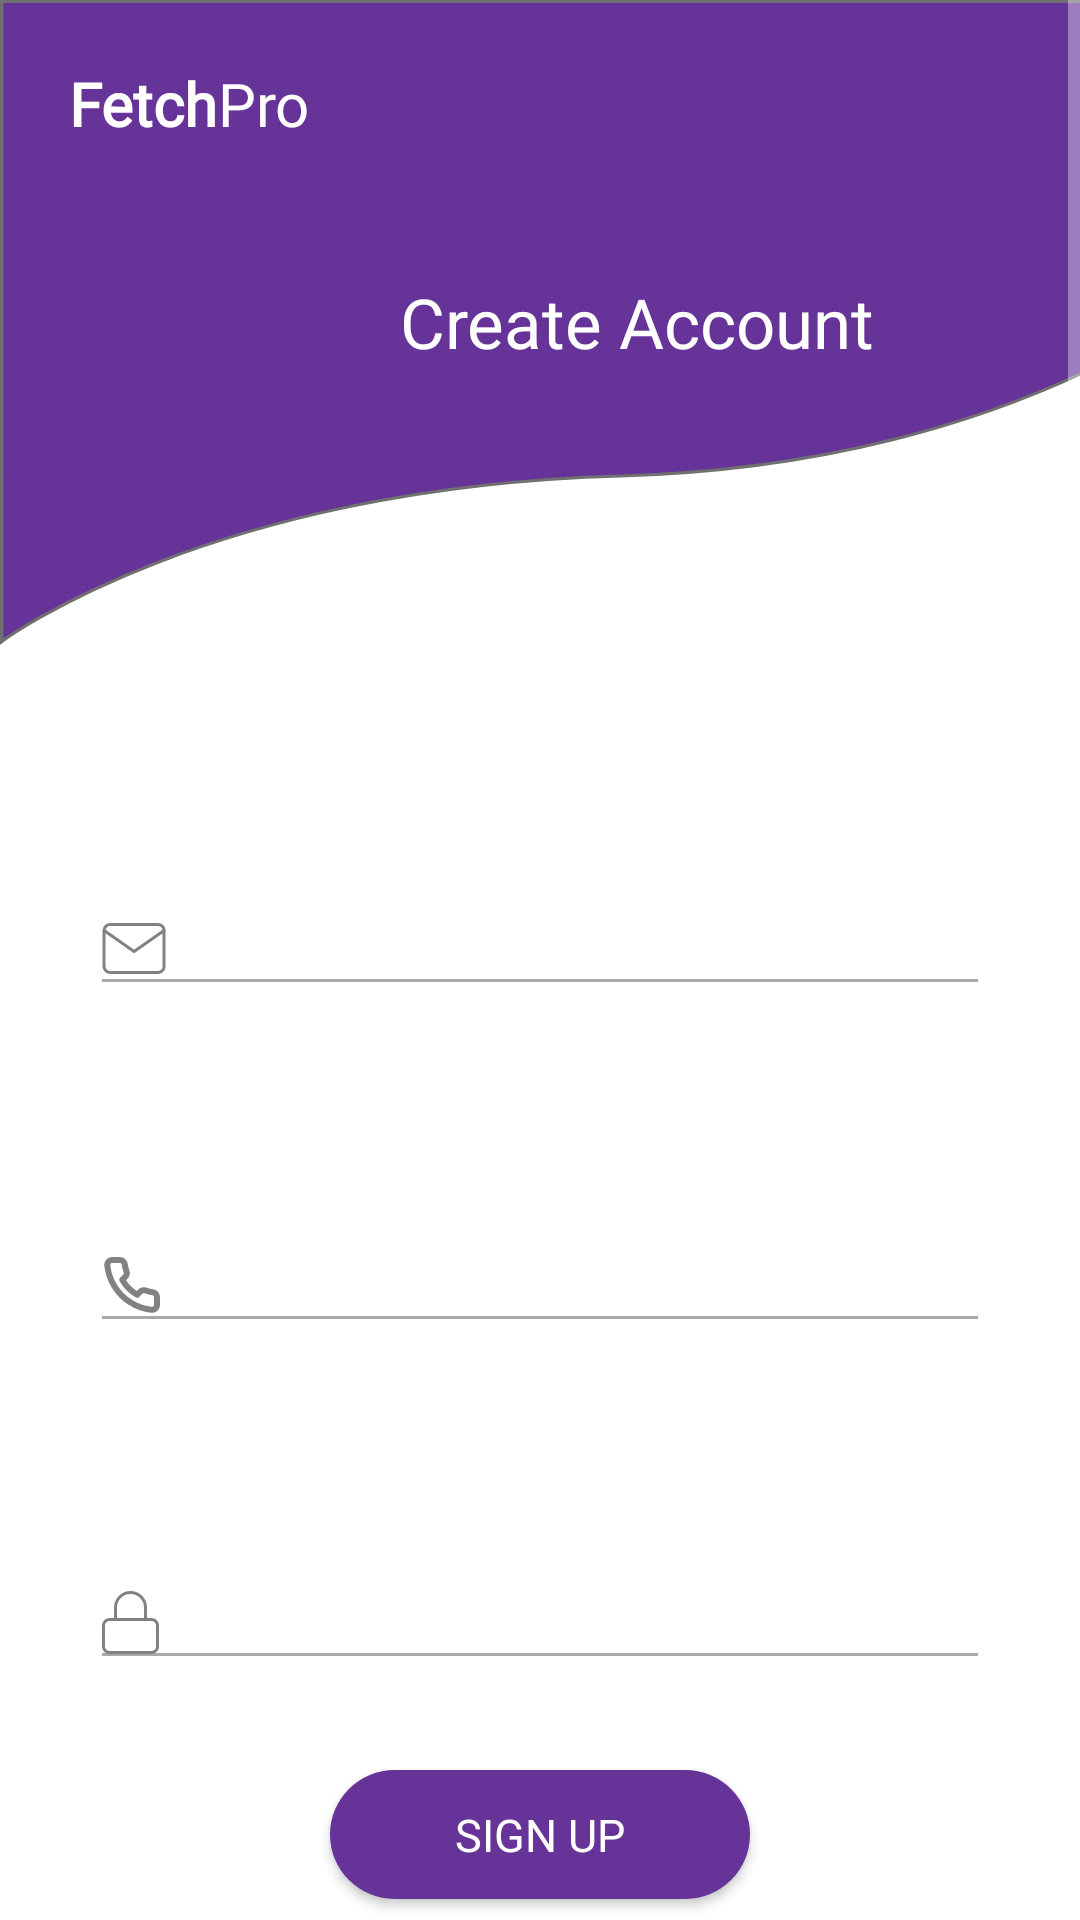

Produce the Android XML layout that renders to this screen, including the resource entries it uses.
<!-- AndroidManifest.xml: application theme Theme.AppCompat.NoActionBar -->
<!-- res/layout/activity_sign_up.xml -->
<?xml version="1.0" encoding="utf-8"?>
<ScrollView xmlns:android="http://schemas.android.com/apk/res/android"
    xmlns:app="http://schemas.android.com/apk/res-auto"
    xmlns:tools="http://schemas.android.com/tools"
    android:layout_width="match_parent"
    android:layout_height="match_parent"
    android:background="@drawable/login"
    tools:context=".SignUp">


    <androidx.constraintlayout.widget.ConstraintLayout
        android:layout_width="match_parent"
        android:layout_height="wrap_content">

        <Button
            android:id="@+id/googleSignIn"
            android:layout_width="222dp"
            android:layout_height="40dp"
            android:layout_marginTop="48dp"
            android:layout_marginBottom="50dp"
            android:background="@color/colorBtnFill"
            android:backgroundTint="@color/colorBtnFillLight"
            android:drawableStart="@drawable/google"
            android:drawablePadding="15dp"
            android:elevation="30dp"
            android:gravity="center|center_horizontal"
            android:shadowColor="@color/colorBtnFill"
            android:text="@string/sign_up_with"
            android:textColor="@color/colorBtnFill"
            app:layout_constraintBottom_toBottomOf="parent"
            app:layout_constraintEnd_toEndOf="@+id/rectangle_1"
            app:layout_constraintStart_toStartOf="@+id/rectangle_1"
            app:layout_constraintTop_toBottomOf="@+id/rectangle_1" />

        <View
            android:id="@+id/rectangle_1"
            android:layout_width="278dp"
            android:layout_height="1dp"
            android:layout_marginTop="48dp"
            android:background="@drawable/line"
            app:layout_constraintEnd_toEndOf="parent"
            app:layout_constraintStart_toStartOf="parent"
            app:layout_constraintTop_toBottomOf="@+id/tvGotoLogin" />

        <TextView
            android:id="@+id/tvGotoLogin"
            android:layout_width="wrap_content"
            android:layout_height="wrap_content"
            android:layout_marginStart="2dp"
            android:layout_marginTop="24dp"
            android:text="@string/signIn"
            android:textAppearance="@style/hint_text"
            android:textColor="@color/colorBtnFill"
            app:layout_constraintStart_toEndOf="@+id/textView22"
            app:layout_constraintTop_toBottomOf="@+id/signUp" />

        <TextView
            android:id="@+id/textView22"
            android:layout_width="wrap_content"
            android:layout_height="wrap_content"
            android:layout_marginStart="24dp"
            android:layout_marginTop="24dp"
            android:text="@string/already_have"
            android:textAppearance="@style/hint_text"
            app:layout_constraintEnd_toEndOf="parent"
            app:layout_constraintHorizontal_bias="0.092"
            app:layout_constraintStart_toStartOf="parent"
            app:layout_constraintTop_toBottomOf="@+id/signUp" />

        <Button
            android:id="@+id/signUp"
            android:layout_width="140dp"
            android:layout_height="43dp"
            android:layout_marginTop="30dp"
            android:onClick="SignUpActivity"
            android:background="@drawable/btn_background_dark"
            android:elevation="30dp"
            android:text="@string/signUp"
            android:textAllCaps="true"
            android:textAppearance="@style/btnDesignLight"
            app:layout_constraintEnd_toEndOf="@+id/textInputLayoutPassword2"
            app:layout_constraintStart_toStartOf="@+id/textInputLayoutPassword2"
            app:layout_constraintTop_toBottomOf="@+id/textInputLayoutPassword2" />

        <com.google.android.material.textfield.TextInputLayout
            android:id="@+id/textInputLayoutPassword2"
            android:layout_width="match_parent"
            android:layout_height="wrap_content"
            android:layout_marginStart="16dp"
            android:layout_marginTop="60dp"
            android:layout_marginEnd="16dp"
            app:layout_constraintEnd_toEndOf="@+id/textInputLayoutPhone"
            app:layout_constraintStart_toStartOf="@+id/textInputLayoutPhone"
            app:layout_constraintTop_toBottomOf="@+id/textInputLayoutPhone">

            <com.google.android.material.textfield.TextInputEditText
                android:layout_width="match_parent"
                android:layout_height="wrap_content"
                android:layout_marginStart="14dp"
                android:layout_marginEnd="14dp"
                android:backgroundTint="@color/colorTextMinor"
                android:drawableStart="@drawable/ic_lock_dark"
                android:drawablePadding="15dp"
                android:fontFamily="@font/poppins"
                android:hint="@string/password_hint"
                android:textColor="@color/colorBtnFill"
                android:textColorHint="@color/colorTextMinor" />
        </com.google.android.material.textfield.TextInputLayout>

        <com.google.android.material.textfield.TextInputLayout
            android:id="@+id/textInputLayoutPhone"
            android:layout_width="match_parent"
            android:layout_height="wrap_content"
            android:layout_marginStart="16dp"
            android:layout_marginTop="60dp"
            android:layout_marginEnd="16dp"
            app:layout_constraintEnd_toEndOf="@+id/textInputLayoutEmail2"
            app:layout_constraintStart_toStartOf="@+id/textInputLayoutEmail2"
            app:layout_constraintTop_toBottomOf="@+id/textInputLayoutEmail2">

            <com.google.android.material.textfield.TextInputEditText
                android:layout_width="match_parent"
                android:layout_height="wrap_content"
                android:layout_marginStart="14dp"
                android:layout_marginEnd="14dp"
                android:backgroundTint="@color/colorTextMinor"
                android:drawableStart="@drawable/ic_vector"
                android:drawablePadding="15dp"
                android:fontFamily="@font/poppins"
                android:hint="@string/hint_enter_phone"
                android:inputType="phone"
                android:textColor="@color/colorBtnFill"
                android:textColorHint="@color/colorTextMinor" />
        </com.google.android.material.textfield.TextInputLayout>

        <com.google.android.material.textfield.TextInputLayout
            android:id="@+id/textInputLayoutEmail2"
            android:layout_width="match_parent"
            android:layout_height="wrap_content"
            android:layout_marginStart="16dp"
            android:layout_marginTop="68dp"
            android:layout_marginEnd="16dp"
            app:layout_constraintEnd_toEndOf="parent"
            app:layout_constraintStart_toStartOf="parent"
            app:layout_constraintTop_toBottomOf="@+id/relativeLayout3">

            <com.google.android.material.textfield.TextInputEditText
                android:layout_width="match_parent"
                android:layout_height="wrap_content"
                android:layout_marginStart="14dp"
                android:layout_marginEnd="14dp"
                android:backgroundTint="@color/colorTextMinor"
                android:drawableStart="@drawable/ic_mail_dark"
                android:drawablePadding="15dp"
                android:fontFamily="@font/poppins"
                android:hint="@string/hint_email"
                android:textColor="@color/colorBtnFill"
                android:textColorHint="@color/colorTextMinor" />
        </com.google.android.material.textfield.TextInputLayout>

        <RelativeLayout
            android:id="@+id/relativeLayout3"
            android:layout_width="425dp"
            android:layout_height="215dp"
            android:background="@drawable/ic_path_5"
            app:layout_constraintStart_toStartOf="parent"
            app:layout_constraintTop_toTopOf="parent">


            <TextView
                android:id="@+id/textView14"
                android:layout_width="wrap_content"
                android:layout_height="wrap_content"
                android:layout_alignParentStart="true"
                android:layout_alignParentTop="true"
                android:layout_marginStart="23dp"
                android:layout_marginTop="21dp"
                android:fontFamily="@font/poppins"
                android:text="@string/splashText_bold"
                android:textAppearance="@style/fetchpro_headerLight"
                android:textStyle="bold" />

            <TextView
                android:id="@+id/textView18"
                android:layout_width="wrap_content"
                android:layout_height="wrap_content"
                android:layout_marginStart="0dp"
                android:layout_marginTop="21dp"
                android:layout_toEndOf="@+id/textView14"
                android:fontFamily="@font/poppins"
                android:text="@string/splashText"
                android:textAppearance="@style/fetchpro_headerLight" />

            <TextView
                android:id="@+id/textView20"
                android:layout_width="wrap_content"
                android:layout_height="wrap_content"
                android:layout_centerInParent="true"
                android:text="@string/create_account"
                android:textAppearance="@style/header_textMain" />

        </RelativeLayout>

    </androidx.constraintlayout.widget.ConstraintLayout>
</ScrollView>
<!-- resources referenced by this layout -->
<resources>
  <color name="colorBtnFill">#663399</color>
  <color name="colorBtnFillLight">#FFFFFF</color>
  <color name="colorTextMinor">#A9A9A9</color>
  <!-- drawable btn_background_dark (drawable) -->
  <?xml version="1.0" encoding="utf-8"?>
  <shape xmlns:android="http://schemas.android.com/apk/res/android"
      android:shape="rectangle">
  
      <solid android:color="@color/colorBtnFill"/>
      <corners android:radius="25dp"/>
  
  </shape>
  <!-- drawable ic_path_5 (drawable) -->
  <vector android:height="221.58774dp" android:viewportHeight="215"
      android:viewportWidth="370" android:width="370dp" xmlns:android="http://schemas.android.com/apk/res/android">
      <path android:fillColor="#663399"
          android:pathData="M0.5,213.878C0.5,213.878 60.081,162.421 180.082,158.661C300.082,154.901 359.5,92.149 359.5,92.149V0.538H0.5V213.878Z"
          android:strokeColor="#707070" android:strokeWidth="1"/>
  </vector>
  <!-- drawable line (drawable) -->
  <?xml version="1.0" encoding="utf-8"?>
  <vector
      xmlns:android="http://schemas.android.com/apk/res/android"
      xmlns:aapt="http://schemas.android.com/aapt"
      android:width="278dp"
      android:height="1dp"
      android:viewportWidth="278"
      android:viewportHeight="1"
      >
  
      <group>
  
          <clip-path
              android:pathData="M0 0H278V1H0V0Z"
              />
  
          <path
              android:pathData="M0 0V1H278V0"
              android:fillColor="#C4C4C4"
              />
  
      </group>
  
  </vector>
  <!-- drawable login (drawable) -->
  <?xml version="1.0" encoding="utf-8"?>
  <vector
      xmlns:android="http://schemas.android.com/apk/res/android"
      xmlns:aapt="http://schemas.android.com/aapt"
      android:width="360dp"
      android:height="788dp"
      android:viewportWidth="360"
      android:viewportHeight="788"
      >
  
      <group>
  
          <clip-path
              android:pathData="M0 0H360V788H0V0Z"
              />
  
          <path
              android:pathData="M0 0V788H360V0"
              android:fillColor="#FFFFFF"
              />
  
      </group>
  
  </vector>
  <string name="already_have">Already have an account? </string>
  <string name="create_account">Create Account</string>
  <string name="hint_email">Enter Email</string>
  <string name="hint_enter_phone">Enter Phone Number</string>
  <string name="password_hint">Enter Password</string>
  <string name="signIn">Sign In</string>
  <string name="signUp">Sign Up</string>
  <string name="sign_up_with">SIGN UP WITH GOOGLE</string>
  <string name="splashText">Pro</string>
  <string name="splashText_bold">Fetch</string>
  <style name="btnDesignLight">
          <item name="android:textSize">15sp</item>
          <item name="android:textColor">#FFFFFF</item>
          <item name="android:fontFamily">@font/poppins</item>
      </style>
  <style name="fetchpro_headerLight">
          <item name="android:textSize">20sp</item>
          <item name="android:textColor">#FFFFFF</item>
          <item name="android:fontFamily">@font/poppins</item>
      </style>
  <style name="header_textMain">
          <item name="android:textSize">23sp</item>
          <item name="android:textColor">#FFFFFF</item>
          <item name="android:fontFamily">@font/poppins</item>
      </style>
  <style name="hint_text">
          <item name="android:textSize">13sp</item>
          <item name="android:textColor">#989898</item>
          <item name="android:fontFamily">@font/poppins</item>
      </style>
</resources>
